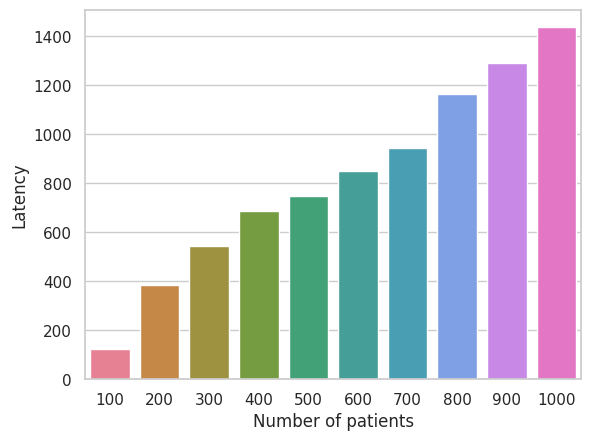

Write Python code to recreate this figure.
import seaborn as sns
import matplotlib.pyplot as plt
import pandas as pd

data = [[100, 125.0000908], [200, 384.6154659], [300, 546.1538335], [400, 687.5000702], [500, 748.076991], [600, 851.923141], [700, 944.2307419], [800, 1166.346162], [900, 1290.384575], [1000, 1437.499955]]

df = pd.DataFrame(data, columns=['Number of patients', 'Latency'])

sns.set(style="whitegrid")
sns.barplot(x='Number of patients', y='Latency', data=df, palette="husl")

plt.xlabel("Number of patients")
plt.ylabel("Latency")

plt.show()
